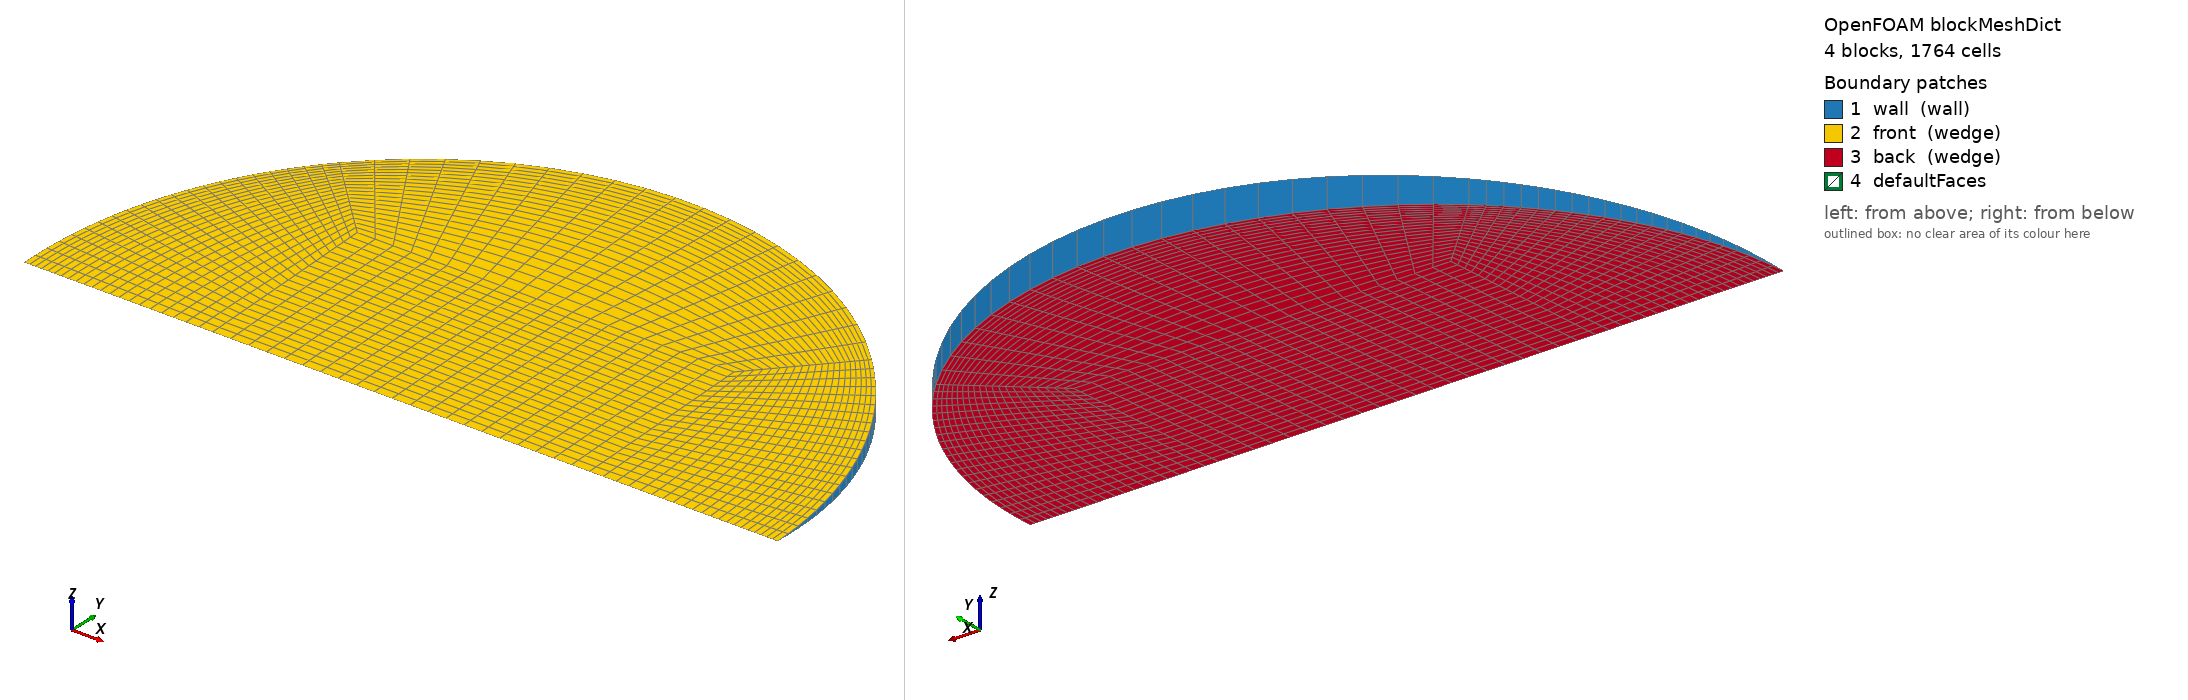

OpenFOAM case: the mesh blockMesh builds from blockMeshDict, 4 block(s), 1764 cells. Boundary patches (legend numbers): 1 wall (wall), 2 front (wedge), 3 back (wedge), 4 defaultFaces. Left view from above one corner, right view from below the opposite corner. Boundary conditions: 0 field file(s) under 0/; 0 of 4 drawn patches have an entry in a shipped field file.

=== system/blockMeshDict ===
/*--------------------------------*- C++ -*----------------------------------*\
  =========                 |
  \\      /  F ield         | OpenFOAM: The Open Source CFD Toolbox
   \\    /   O peration     | Objective 2 (Rajasthan) PCM capsule CFD
    \\  /    A nd           | generated by make_case.py -- edit the generator,
     \\/     M anipulation  | not this file
\*---------------------------------------------------------------------------*/
FoamFile
{
    version     2.0;
    format      ascii;
    class       dictionary;
    object      blockMeshDict;
}
// * * * * * * * * * * * * * * * * * * * * * * * * * * * * * * * * * * * * * //

scale   1;
vertices
(
    (-0.0168613687 0 -0)
    (0.0168613687 0 -0)
    (0.0168613687 0.0168453204 -0.000735482574)
    (-0.0168613687 0.0168453204 -0.000735482574)
    (0.0168613687 0.0168453204 0.000735482574)
    (-0.0168613687 0.0168453204 0.000735482574)
    (0.0337227375 0 -0)
    (0.0238455763 0.0238228806 -0.00104012943)
    (0.0238455763 0.0238228806 0.00104012943)
    (-0.0238455763 0.0238228806 -0.00104012943)
    (-0.0238455763 0.0238228806 0.00104012943)
    (-0.0337227375 0 -0)
);

blocks
(
    // core
    hex (0 1 2 3 0 1 4 5) (21 21 1) simpleGrading (1 1 1)
    // right
    hex (1 6 7 2 1 6 8 4) (21 21 1) simpleGrading (0.4 1 1)
    // top
    hex (3 2 7 9 5 4 8 10) (21 21 1) simpleGrading (1 0.4 1)
    // left
    hex (11 0 3 9 11 0 5 10) (21 21 1) simpleGrading (2.5 1 1)
);

edges
(
    arc 6 7 (0.0311557469 0.0128928501 -0.000562913992)
    arc 6 8 (0.0311557469 0.0128928501 0.000562913992)
    arc 7 9 (2.06492213e-18 0.0336906409 -0.00147096515)
    arc 8 10 (2.06492213e-18 0.0336906409 0.00147096515)
    arc 9 11 (-0.0311557469 0.0128928501 -0.000562913992)
    arc 10 11 (-0.0311557469 0.0128928501 0.000562913992)
);

boundary
(
    wall
    {
        type wall;
        faces
        (
            (6 7 8 6)
            (7 9 10 8)
            (9 11 11 10)
        );
    }
    front
    {
        type wedge;
        faces
        (
            (0 1 4 5)
            (1 6 8 4)
            (5 4 8 10)
            (11 0 5 10)
        );
    }
    back
    {
        type wedge;
        faces
        (
            (0 1 2 3)
            (1 6 7 2)
            (3 2 7 9)
            (11 0 3 9)
        );
    }
);

mergePatchPairs
(
);

// ************************************************************************* //
